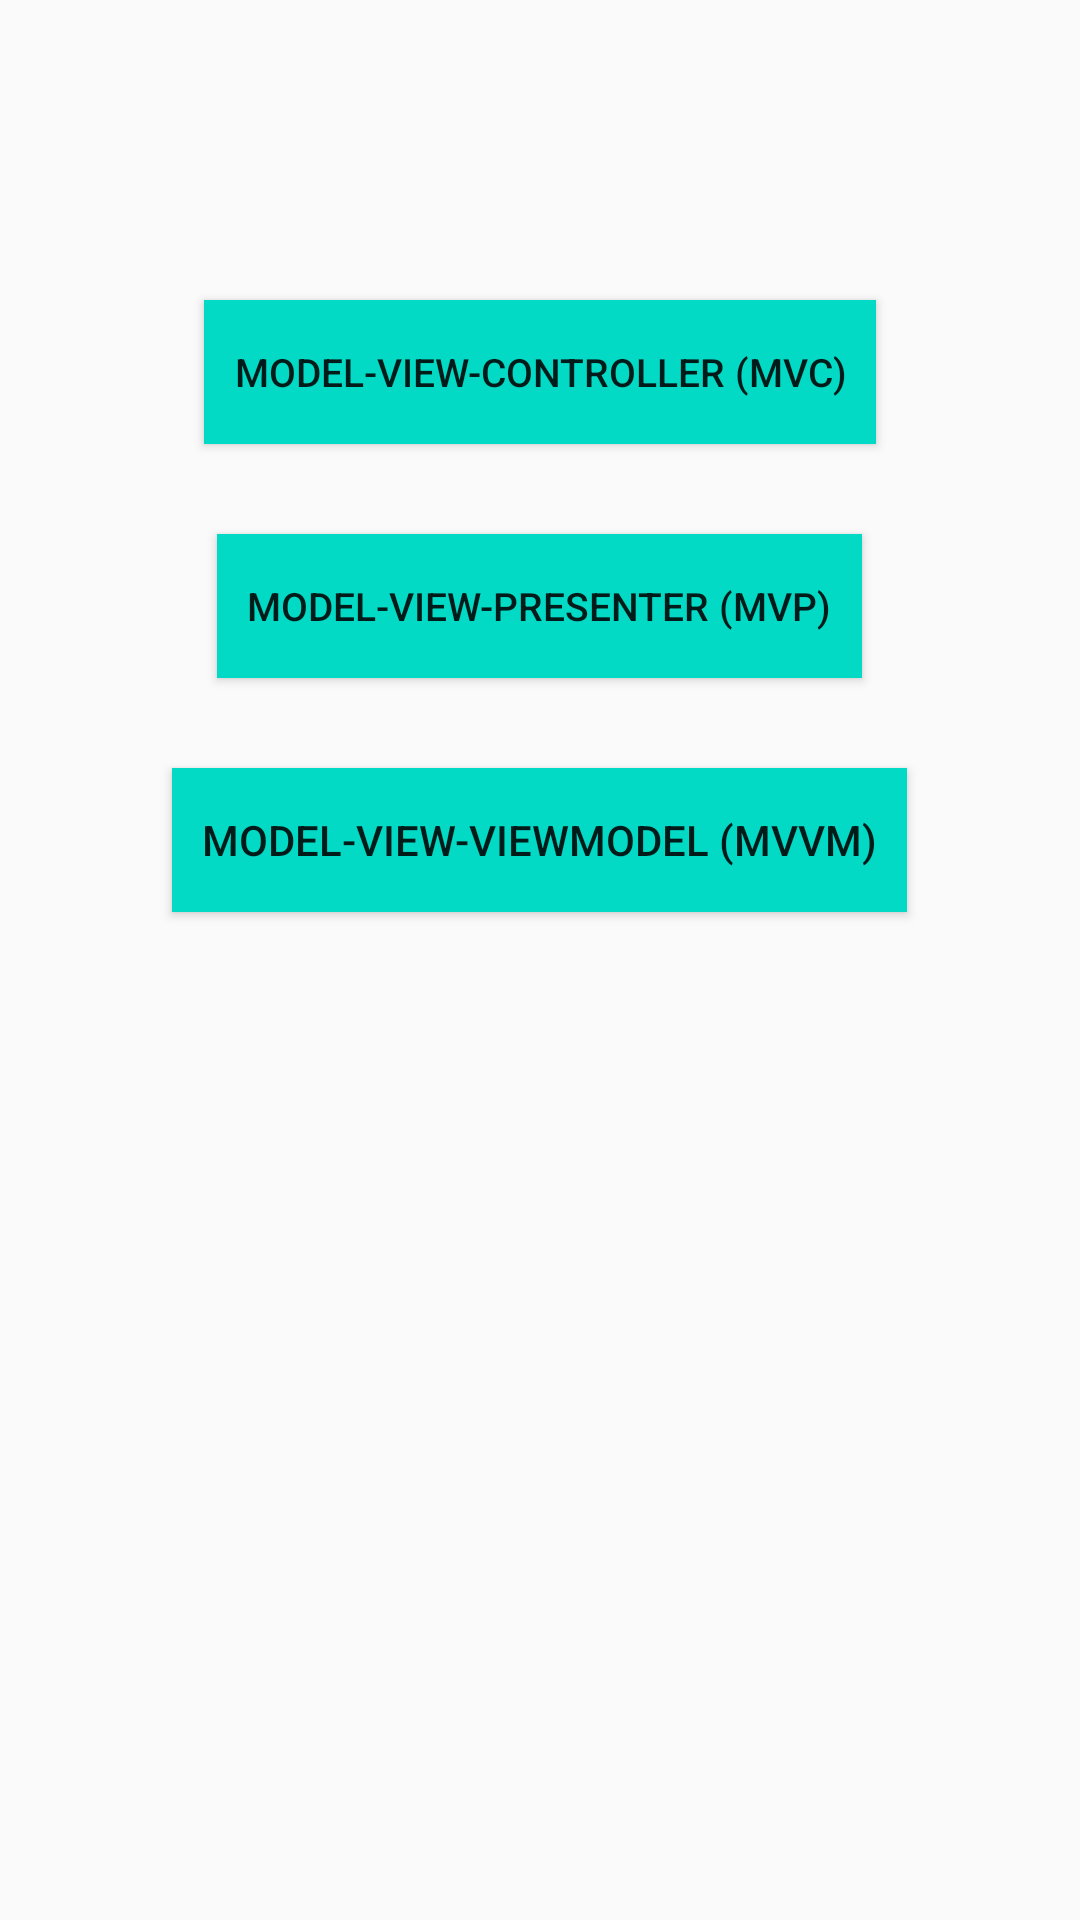

Reconstruct the res/layout file that produces this screen, plus the resources it refers to.
<!-- AndroidManifest.xml: application theme Theme.AndroidArchitectureDemo -->
<!-- res/layout/activity_main.xml -->
<?xml version="1.0" encoding="utf-8"?>
<layout xmlns:android="http://schemas.android.com/apk/res/android">

    <RelativeLayout
        android:layout_width="match_parent"
        android:layout_height="match_parent">

        <Button
            android:padding="10dp"
            android:id="@+id/btnMVC"
            android:layout_width="wrap_content"
            android:layout_height="wrap_content"
            android:layout_centerHorizontal="true"
            android:layout_marginTop="100dp"
            android:background="@color/teal_200"
            android:text="Model-View-Controller (MVC)"
            android:textSize="13sp" />

        <Button
            android:padding="10dp"
            android:id="@+id/btnMVP"
            android:layout_width="wrap_content"
            android:layout_height="wrap_content"
            android:layout_below="@id/btnMVC"
            android:layout_centerHorizontal="true"
            android:layout_marginTop="30dp"
            android:background="@color/teal_200"
            android:text="Model-View-Presenter (MVP)"
            android:textSize="13sp" />

        <Button
            android:background="@color/teal_200"
            android:padding="10dp"
            android:id="@+id/btnMVVM"
            android:layout_width="wrap_content"
            android:layout_height="wrap_content"
            android:layout_below="@id/btnMVP"
            android:layout_centerHorizontal="true"
            android:layout_marginTop="30dp"
            android:text="Model-View-ViewModel (MVVM)" />
    </RelativeLayout>
</layout>
<!-- resources referenced by this layout -->
<resources>
  <color name="teal_200">#FF03DAC5</color>
  <style name="Theme.AndroidArchitectureDemo" parent="Theme.AppCompat.Light">
          
          <item name="colorPrimary">@color/purple_500</item>
          <item name="colorPrimaryVariant">@color/purple_700</item>
          <item name="colorOnPrimary">@color/white</item>
          
          <item name="colorSecondary">@color/teal_200</item>
          <item name="colorSecondaryVariant">@color/teal_700</item>
          <item name="colorOnSecondary">@color/black</item>
          
          <item name="android:statusBarColor" tools:targetApi="l">?attr/colorPrimaryVariant</item>
          
      </style>
  <color name="purple_500">#FF03DAC5</color>
  <color name="purple_700">#FF03DAC5</color>
  <color name="white">#FFFFFFFF</color>
  <color name="teal_700">#FF018786</color>
  <color name="black">#FF000000</color>
</resources>
